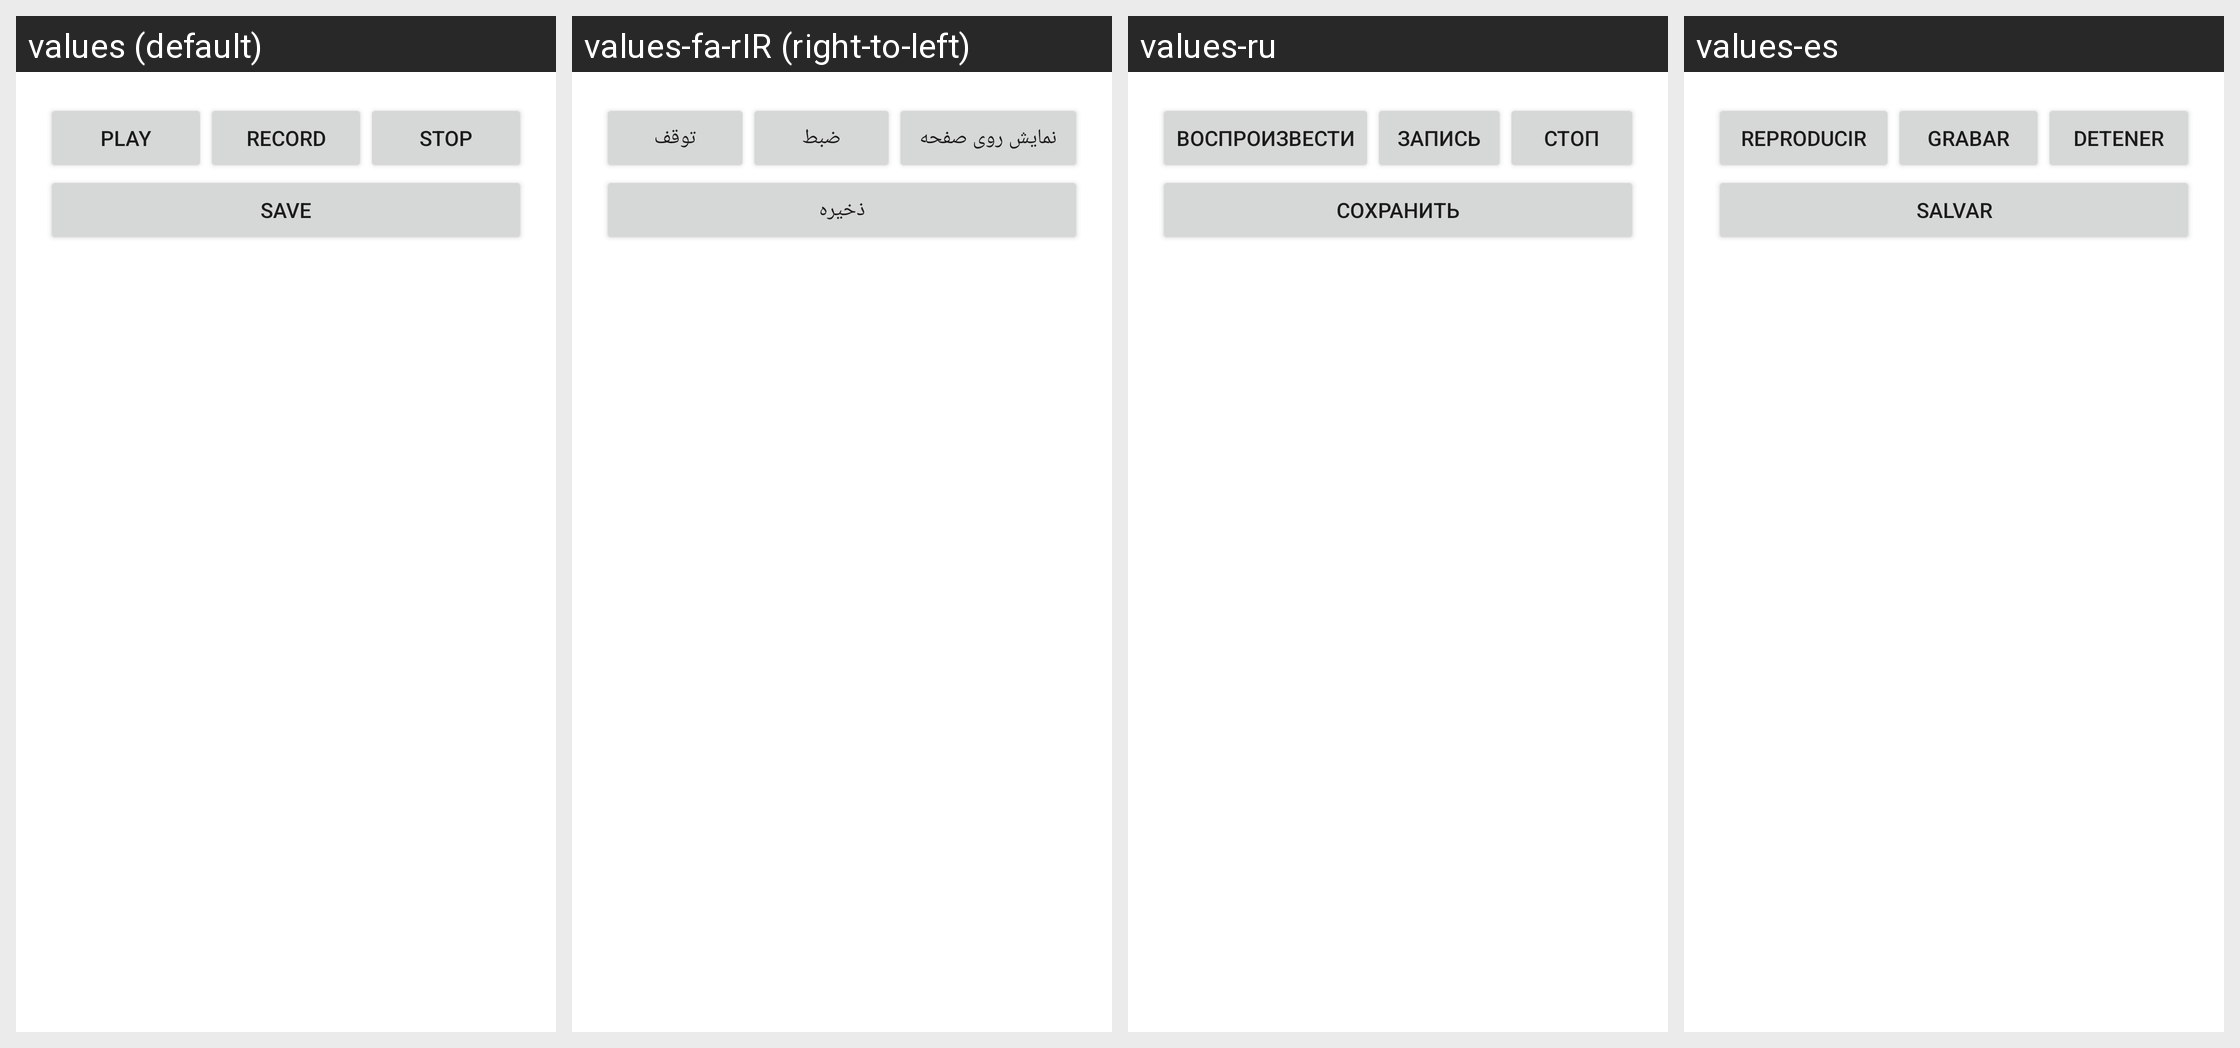

For this localized Android screen grid, give each drawn string resource with its value in every locale shown.
Android screen res/layout/activity_audio_recorder.xml rendered under 4 locales, left to right: values (default), values-fa-rIR (right-to-left), values-ru, values-es. Device: Nexus 5 (rendered at 1080×1920; each locale shown at half size, 540×960, under a caption strip naming it); theme Theme.MaterialComponents.DayNight.NoActionBar.
Other locales in the repository, not shown: values-am, values-am-rET, values-ar, values-az, values-bs, values-bs-rBA, values-de, values-fa, values-fi-rFI, values-fr, values-hu, values-in, values-it, values-ja, values-ja-rJP, values-ko, values-mk, values-my, values-nl, values-om, values-pl-rPL, values-pt-rBR, values-pt-rPT, values-ro, values-rw, values-sq, values-sr, values-sv, values-th, values-tr-rTR, values-uk, values-ur-rPK, values-vi, values-zh-rCN, values-zh-rTW.
Strings drawn on this screen, with the default value and each locale's value (text and hints the layout hard-codes, and strings that could not be matched under every locale, appear in the picture but are not listed):

play_recording
  values: Play
  values-fa-rIR: نمایش روی صفحه
  values-ru: Воспроизвести
  values-es: Reproducir

start_recording
  values: Record
  values-fa-rIR: ضبط
  values-ru: Запись
  values-es: Grabar

stop_recording
  values: Stop
  values-fa-rIR: توقف
  values-ru: Стоп
  values-es: Detener

save_recording
  values: Save
  values-fa-rIR: ذخیره
  values-ru: Сохранить
  values-es: Salvar
